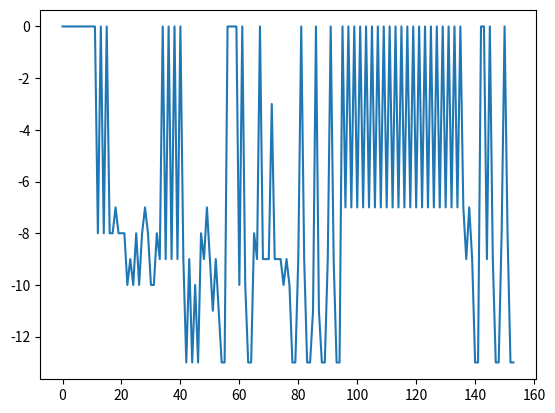
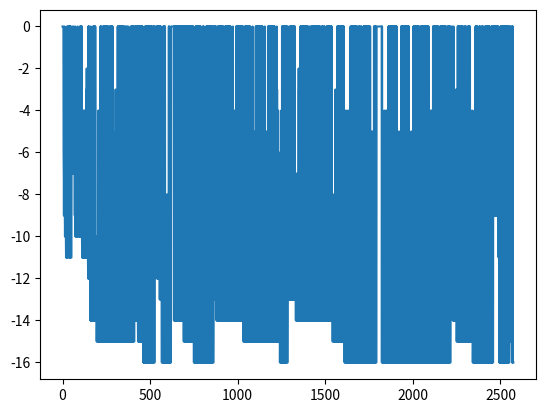
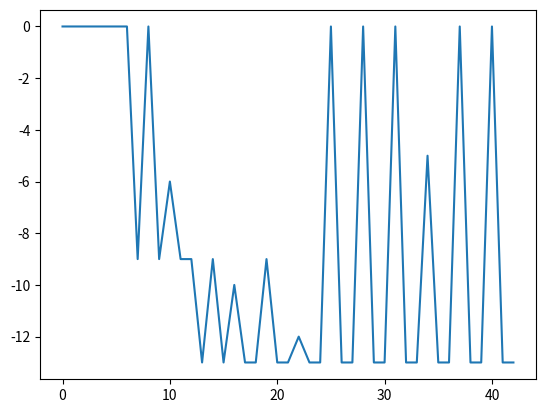

Python code for these plots, in order:
import random
from copy import deepcopy
from dataclasses import dataclass
from itertools import combinations
from pprint import pformat, pprint
from typing import Literal

import matplotlib.pyplot as plt

random.seed(42)


@dataclass(frozen=True)
class Item:
    name: str
    value: int
    volume: int

    def __str__(self) -> str:
        return pformat({"name": self.name, "value": self.value, "volume": self.volume})


class Knapsack_0_1:
    def __init__(self) -> None:
        self.items = [
            Item("apple", 1, 2),
            Item("pear", 2, 2),
            Item("banana", 2, 2),
            Item("watermelon", 5, 10),
            Item("orange", 3, 2),
            Item("avocado", 3, 2),
            Item("blueberry", 3, 1),
            Item("coconut", 4, 3),
            Item("cherry", 2, 1),
            Item("apricot", 1, 1),
        ]
        self.BAG_CAPACITY = 10
        self.history: list[list[int]] = []
        self.values: list[int] = []

    def _get_value(self, solution: list[int]) -> int:
        cur_cap = self.BAG_CAPACITY
        cur_val = 0
        for i, v in enumerate(solution):
            if v == 1:
                cur_val += self.items[i].value
                cur_cap -= self.items[i].volume
            if cur_cap < 0:
                return 0
        return -cur_val

    def trend(self) -> None:
        plt.figure()
        plt.plot(self.values)
        plt.show()

    def info(self, items_mask: list[int]) -> None:
        items = [self.items[i] for i in range(len(items_mask)) if items_mask[i] == 1]
        capacity = sum([i.volume for i in items])
        quantity = sum([i.value for i in items])
        pprint(
            {
                "items": items,
                "max capacity": self.BAG_CAPACITY,
                "achived capacity": capacity,
                "quantity": quantity,
            },
            sort_dicts=False,
        )

    def __call__(self, solution: list[int]):
        value = self._get_value(solution)
        self.history.append(solution)
        self.values.append(value)
        return value

def shake(x: list[int], k: int) -> list[int]:
    """
    Implements the shaking step for the VNS algorithm. It generates a random x' contained in the neighborhood k of x

    - x: starting point from which the neighborhood is created
    - k: the neighborhood distance (1 for the nearest, 2 for a slightly bigger neighborhood, and so on)

    Returns:
    - The random x' sampled from the neighborhood
    """

    # create a copy of x
    xp = deepcopy(x)

    # flip k random bits of xs
    indexes = random.sample(range(len(xp)), k)
    for i in indexes:
        xp[i] = 1 - xp[i]
    return xp


def local_search(
    f: Knapsack_0_1, x: list[int], k: int, type: Literal["first"] | Literal["best"]
) -> list[int]:
    """
    Implements the local search step for the VNS algorithm. It search for a better x' in the neighborhood

    - f: function to minimize
    - x: starting point of the local search

    Returns:
    - The improved x'
    """
    xb = deepcopy(x)

    # generate all possible combinations that flip k bits
    combs = list(combinations(range(len(x)), k))
    if type == "first":
        # perform a first-improvement local search
        for indexes in combs:
            xs = deepcopy(x)
            for i in indexes:
                xs[i] = 1 - xs[i]
            if f(xs) < f(xb):
                xb = xs
                break
    elif type == "best":
        # perform a best-improvement local search
        for indexes in combs:
            xs = deepcopy(x)
            for i in indexes:
                xs[i] = 1 - xs[i]
            if f(xs) < f(xb):
                xb = xs
    else:
        raise ValueError("type must be 'first' or 'best'")

    return xb


def move_or_not(
    f: Knapsack_0_1, x: list[int], xs: list[int], k: int
) -> tuple[list[int], int]:
    if f(xs) < f(x):
        x = xs
        k = 1
    else:
        k += 1
    return x, k


def vns(
    f: Knapsack_0_1,
    x0: list[int],
    kmax: int,
    ls_method: Literal["first"] | Literal["best"],
) -> list[int]:
    """
    Seeks for the minimum of the function by means of the Variable Neighborhood
    Search algorithm.

    :f: the function to optimize
    :x0: the initial point
    :kmax: the max number of iterations for each neighborhood
    """
    x = deepcopy(x0)
    best = x
    bestval = f(x)

    k = 0
    while k < kmax:
        xp = shake(x, k)
        xs = local_search(f, xp, k, type=ls_method)
        x, k = move_or_not(f, x, xs, k)

        # Store the best
        curval = f(x)
        if curval < bestval:
            bestval = curval
            best = x

    obtained_capacity = sum(
        [f.items[i].volume for i in range(len(best)) if best[i] == 1]
    )
    if obtained_capacity > f.BAG_CAPACITY:
        best = [0] * len(best)
    return best


def rvns(f: Knapsack_0_1, x0: list[int], kmax: int) -> list[int]:
    """
    Seeks for the minimum of the function by means of the Reduced Variable
    Neighborhood Search algorithm.

    :f: the function to optimize
    :x0: the initial point
    :kmax: the max number of iterations for each neighborhood
    """
    x = deepcopy(x0)
    best = x
    bestval = f(x)

    k = 0
    while k < kmax:
        xp = shake(x, k)
        x, k = move_or_not(f, x, xp, k)

        # Store the best
        curval = f(x)
        if curval < bestval:
            bestval = curval
            best = x

    obtained_capacity = sum(
        [f.items[i].volume for i in range(len(best)) if best[i] == 1]
    )
    if obtained_capacity > f.BAG_CAPACITY:
        best = [0] * len(best)
    return best

max_neighboorhood = [
    [1, 0, 0, 1, 0, 1, 0, 1, 0, 1],
    [0, 1, 0, 1, 1, 1, 0, 1, 0, 0],
    [1, 1, 1, 1, 1, 1, 1, 1, 1, 1],
    [0, 0, 0, 0, 0, 0, 0, 0, 0, 0],
]
n_sim = 100
quantities = []
capacities = []
for starting_point in max_neighboorhood:
    for _ in range(n_sim):
        func = Knapsack_0_1()
        best = vns(func, starting_point, 10, "first")
        quantities.append(
            sum([func.items[i].value for i in range(len(best)) if best[i] == 1])
        )
        capacities.append(
            sum([func.items[i].volume for i in range(len(best)) if best[i] == 1])
        )
    print("starting point ", starting_point)
    print("Mean quantity ", sum(quantities) / len(quantities))
    print("Mean capacity ", sum(capacities) / len(capacities))
    print("--------------------")
    quantities = []
    capacities = []

starting_point = [1, 0, 0, 1, 0, 1, 0, 1, 0, 1]
max_neighboorhood = [2, 5, 7, 10]
n_sim = 100
quantities = []
capacities = []
for k in max_neighboorhood:
    for _ in range(n_sim):
        func = Knapsack_0_1()
        best = vns(func, starting_point, k, "first")
        quantity = sum([func.items[i].value for i in range(len(best)) if best[i] == 1])
        capacity = sum([func.items[i].volume for i in range(len(best)) if best[i] == 1])
        quantities.append(quantity)
        capacities.append(capacity)
    print(f"Neighborhood size: {k}")
    print(f"Mean quanttity: {sum(quantities) / len(quantities)}")
    print(f"Mean capacity: {sum(capacities) / len(capacities)}")
    print("-----------------")
    quantities = []
    capacities = []

func = Knapsack_0_1()
starting_point = [1, 0, 0, 1, 0, 1, 1, 0, 0, 0]
best = vns(func, starting_point, 10, "first")
func.info(best)
func.trend()

func = Knapsack_0_1()
starting_point = [1, 0, 0, 1, 0, 1, 1, 0, 0, 0]
best = vns(func, starting_point, 10, "best")
func.info(best)
func.trend()

func = Knapsack_0_1()
starting_point = [1, 0, 0, 1, 0, 1, 1, 0, 0, 0]
best = rvns(func, starting_point, 10)
func.info(best)
func.trend()

max_neighboorhood = [
    [1, 0, 0, 1, 0, 1, 0, 1, 0, 1],
    [0, 1, 0, 1, 1, 1, 0, 1, 0, 0],
    [1, 1, 1, 1, 1, 1, 1, 1, 1, 1],
    [0, 0, 0, 0, 0, 0, 0, 0, 0, 0],
]
num_sim = 100
quantities = []
capacities = []
for starting_point in max_neighboorhood:
    for _ in range(num_sim):
        func = Knapsack_0_1()
        best = rvns(func, starting_point, 10)
        quantities.append(
            sum([func.items[i].value for i in range(len(best)) if best[i] == 1])
        )
        capacities.append(
            sum([func.items[i].volume for i in range(len(best)) if best[i] == 1])
        )
    print("starting point ", starting_point)
    print("Mean quantity ", sum(quantities) / len(quantities))
    print("Mean capacity ", sum(capacities) / len(capacities))
    print("--------------------")
    quantities = []
    capacities = []

starting_point = [1, 0, 0, 1, 0, 1, 0, 1, 0, 1]
max_neighboorhood = [2, 5, 7, 10]
num_sim = 100
quantities = []
capacities = []
for k in max_neighboorhood:
    for _ in range(num_sim):
        func = Knapsack_0_1()
        best = rvns(func, starting_point, k)
        quantity = sum([func.items[i].value for i in range(len(best)) if best[i] == 1])
        capacity = sum([func.items[i].volume for i in range(len(best)) if best[i] == 1])
        quantities.append(quantity)
        capacities.append(capacity)
    print(f"Neighborhood size: {k}")
    print(f"Mean quantity: {sum(quantities) / len(quantities)}")
    print(f"Mean capacity: {sum(capacities) / len(capacities)}")
    print("-----------------")
    quantities = []
    capacities = []